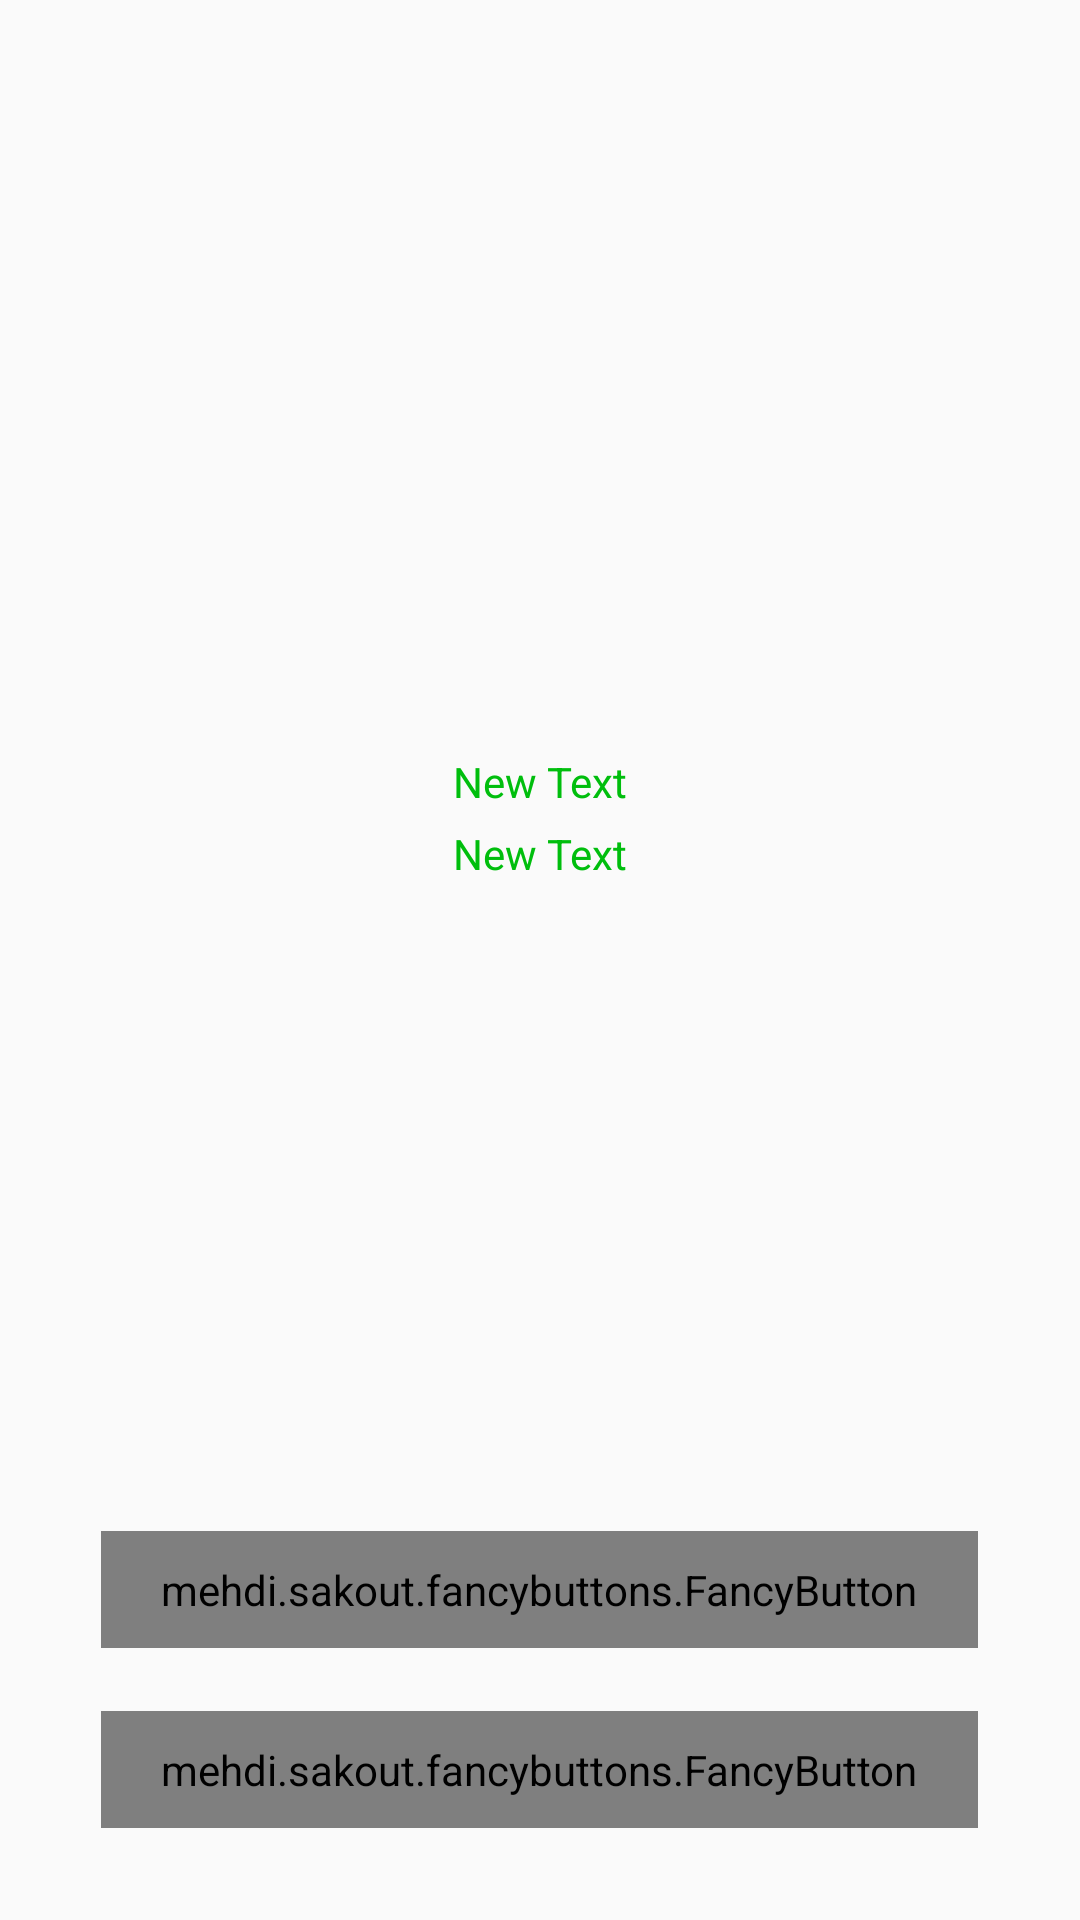

Here is an Android app screen rendered from its layout file. Give the layout XML and the strings, colors and styles it references.
<!-- AndroidManifest.xml: application theme AppTheme.NoActionBar -->
<!-- res/layout/fragment_start.xml -->
<FrameLayout xmlns:android="http://schemas.android.com/apk/res/android"
    xmlns:tools="http://schemas.android.com/tools"
    xmlns:fancy="http://schemas.android.com/apk/res-auto"
    android:layout_width="match_parent"
    android:layout_height="match_parent"
    tools:context="com.personal.liumn.fragment.StartFragment">

    <LinearLayout
        android:orientation="vertical"
        android:layout_width="match_parent"
        android:layout_height="match_parent">

        

        <LinearLayout
            android:orientation="vertical"
            android:layout_width="match_parent"
            android:layout_height="0dip"
            android:layout_weight="0.5"
            android:layout_gravity="center_horizontal">

        </LinearLayout>

        <LinearLayout
            android:orientation="vertical"
            android:layout_width="match_parent"
            android:layout_height="0dip"
            android:layout_weight="5"
            android:gravity="center">


            <TextView
                android:layout_width="wrap_content"
                android:layout_height="wrap_content"
                android:text="New Text"
                android:id="@+id/textView1"
                android:layout_gravity="center_horizontal"
                android:textSize="14sp"
                android:textColor="#00be0d"
                android:layout_marginTop="5dp" />

            <TextView
                android:layout_width="wrap_content"
                android:layout_height="wrap_content"
                android:text="New Text"
                android:id="@+id/textView2"
                android:layout_gravity="center_horizontal"
                android:textSize="14sp"
                android:textColor="#00be0d"
                android:layout_marginTop="5dp" />

        </LinearLayout>

        <LinearLayout
            android:orientation="vertical"
            android:layout_width="match_parent"
            android:layout_height="5dip"
            android:layout_gravity="center_horizontal">

        </LinearLayout>

        <LinearLayout
            android:orientation="vertical"
            android:layout_width="match_parent"
            android:layout_height="60dip"
            android:gravity="center">

            <mehdi.sakout.fancybuttons.FancyButton
                android:id="@+id/btn_start"
                android:layout_width="wrap_content"
                android:layout_height="wrap_content"
                android:paddingBottom="10dp"
                android:paddingLeft="20dp"
                android:paddingRight="20dp"
                android:paddingTop="10dp"
                fancy:fb_borderColor="#FFFFFF"
                fancy:fb_borderWidth="1dp"
                fancy:fb_defaultColor="#22a138"
                fancy:fb_focusColor="#2ccf49"
                fancy:fb_iconPosition="left"
                fancy:fb_radius="30dp"
                fancy:fb_text="       START       "
                fancy:fb_textSize = '16sp'
                fancy:fb_textColor="#FFFFFF"
                android:gravity="center" />

        </LinearLayout>

        <LinearLayout
            android:orientation="vertical"
            android:layout_width="match_parent"
            android:layout_height="60dp"
            android:gravity="center">

            <mehdi.sakout.fancybuttons.FancyButton
                android:id="@+id/btn_stop"
                android:layout_width="wrap_content"
                android:layout_height="wrap_content"
                android:paddingBottom="10dp"
                android:paddingLeft="20dp"
                android:paddingRight="20dp"
                android:paddingTop="10dp"
                fancy:fb_borderColor="#FFFFFF"
                fancy:fb_borderWidth="1dp"
                fancy:fb_defaultColor="#b4000c"
                fancy:fb_focusColor="#e20004"
                fancy:fb_iconPosition="left"
                fancy:fb_radius="30dp"
                fancy:fb_text="        STOP        "
                fancy:fb_textSize = '16sp'
                fancy:fb_textColor="#FFFFFF"
                android:gravity="center" />

        </LinearLayout>

        <LinearLayout
            android:orientation="vertical"
            android:layout_width="match_parent"
            android:layout_height="20dip"
            android:layout_gravity="center_horizontal">

        </LinearLayout>

    </LinearLayout>

</FrameLayout>
<!-- resources referenced by this layout -->
<resources>
  <style name="AppTheme.NoActionBar" parent="Theme.AppCompat.Light.NoActionBar">
          <item name="colorPrimary">@color/primary</item>
          <item name="colorPrimaryDark">@color/primary_dark</item>
          <item name="colorAccent">@color/accent</item>
      </style>
  <color name="primary">#316639</color>
  <color name="primary_dark">#316639</color>
  <color name="accent">#316639</color>
</resources>
